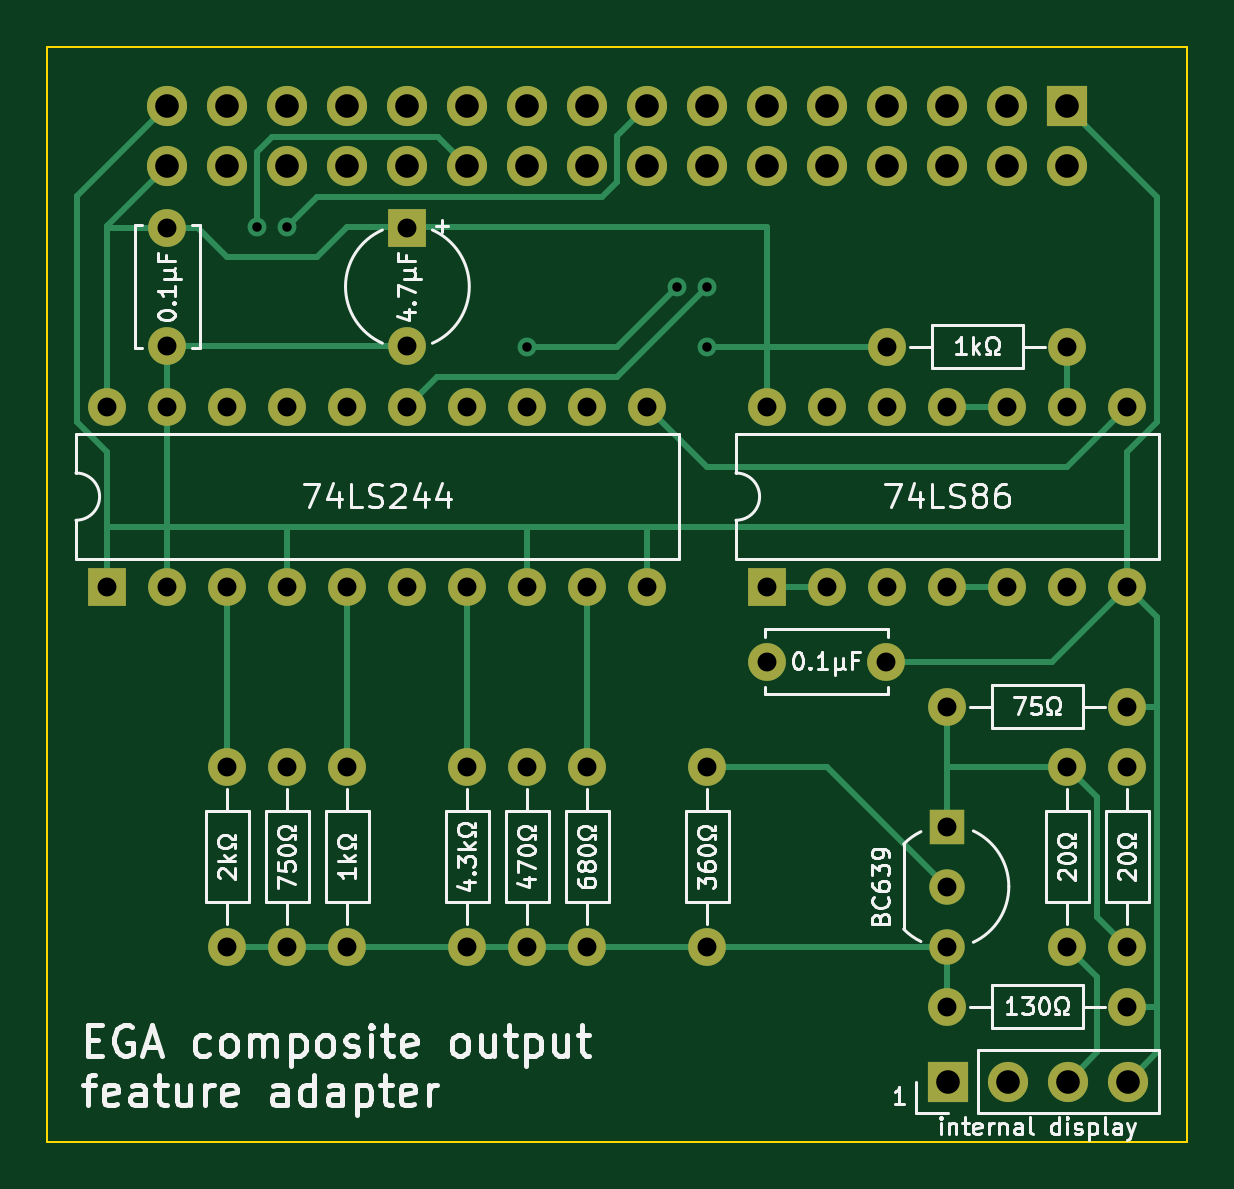
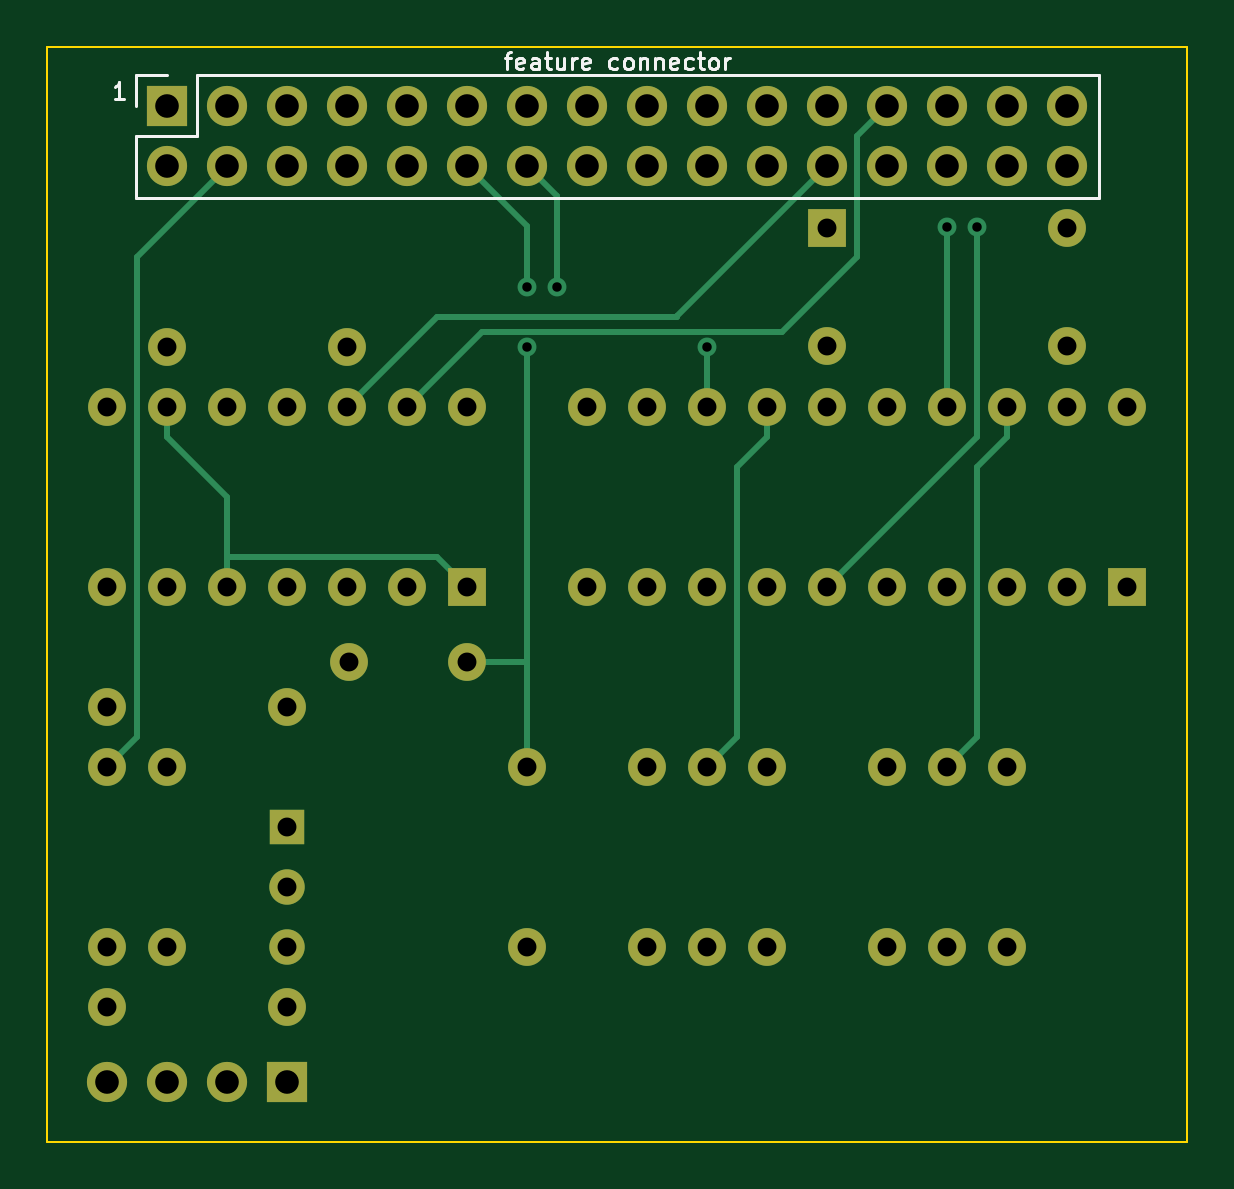
Circuit board: 9 layer files. Board 48.3 x 46.4 mm.
- bottom_copper: ega_composite_output_feature_adapter-B_Cu.gbr (8858 bytes)
- bottom_mask: ega_composite_output_feature_adapter-B_Mask.gbr (3921 bytes)
- bottom_silk: ega_composite_output_feature_adapter-B_Silkscreen.gbr (5512 bytes)
- outline: ega_composite_output_feature_adapter-Edge_Cuts.gbr (717 bytes)
- top_copper: ega_composite_output_feature_adapter-F_Cu.gbr (11458 bytes)
- top_mask: ega_composite_output_feature_adapter-F_Mask.gbr (3921 bytes)
- top_silk: ega_composite_output_feature_adapter-F_Silkscreen.gbr (44974 bytes)
- drill: ega_composite_output_feature_adapter-NPTH.drl (276 bytes)
- drill: ega_composite_output_feature_adapter-PTH.drl (2098 bytes)

=== bottom_copper: ega_composite_output_feature_adapter-B_Cu.gbr (8858 bytes, source omitted) ===
=== bottom_mask: ega_composite_output_feature_adapter-B_Mask.gbr ===
%TF.GenerationSoftware,KiCad,Pcbnew,(6.0.5)*%
%TF.CreationDate,2022-06-01T11:59:12+02:00*%
%TF.ProjectId,ega_composite_output_feature_adapter,6567615f-6665-4617-9475-72655f616461,rev?*%
%TF.SameCoordinates,Original*%
%TF.FileFunction,Soldermask,Bot*%
%TF.FilePolarity,Negative*%
%FSLAX46Y46*%
G04 Gerber Fmt 4.6, Leading zero omitted, Abs format (unit mm)*
G04 Created by KiCad (PCBNEW (6.0.5)) date 2022-06-01 11:59:12*
%MOMM*%
%LPD*%
G01*
G04 APERTURE LIST*
%ADD10C,1.600000*%
%ADD11R,1.700000X1.700000*%
%ADD12O,1.700000X1.700000*%
%ADD13R,1.600000X1.600000*%
%ADD14R,1.500000X1.500000*%
%ADD15C,1.500000*%
%ADD16O,1.600000X1.600000*%
G04 APERTURE END LIST*
D10*
%TO.C,REF\u002A\u002A*%
X142240000Y-93980000D03*
X142240000Y-86360000D03*
%TD*%
D11*
%TO.C,REF\u002A\u002A*%
X167650000Y-99695000D03*
D12*
X170190000Y-99695000D03*
X172730000Y-99695000D03*
X175270000Y-99695000D03*
%TD*%
D13*
%TO.C,REF\u002A\u002A*%
X144780000Y-63540000D03*
D10*
X144780000Y-68540000D03*
%TD*%
%TO.C,REF\u002A\u002A*%
X147320000Y-93980000D03*
X147320000Y-86360000D03*
%TD*%
%TO.C,REF\u002A\u002A*%
X137160000Y-93980000D03*
X137160000Y-86360000D03*
%TD*%
%TO.C,REF\u002A\u002A*%
X149860000Y-93980000D03*
X149860000Y-86360000D03*
%TD*%
%TO.C,REF\u002A\u002A*%
X134620000Y-68540000D03*
X134620000Y-63540000D03*
%TD*%
%TO.C,REF\u002A\u002A*%
X172720000Y-93980000D03*
X172720000Y-86360000D03*
%TD*%
D14*
%TO.C,REF\u002A\u002A*%
X167640000Y-88900000D03*
D15*
X167640000Y-91440000D03*
X167640000Y-93980000D03*
%TD*%
D10*
%TO.C,REF\u002A\u002A*%
X139700000Y-93980000D03*
X139700000Y-86360000D03*
%TD*%
%TO.C,REF\u002A\u002A*%
X172720000Y-68580000D03*
X165100000Y-68580000D03*
%TD*%
D13*
%TO.C,REF\u002A\u002A*%
X160020000Y-78740000D03*
D16*
X162560000Y-78740000D03*
X165100000Y-78740000D03*
X167640000Y-78740000D03*
X170180000Y-78740000D03*
X172720000Y-78740000D03*
X175260000Y-78740000D03*
X175260000Y-71120000D03*
X172720000Y-71120000D03*
X170180000Y-71120000D03*
X167640000Y-71120000D03*
X165100000Y-71120000D03*
X162560000Y-71120000D03*
X160020000Y-71120000D03*
%TD*%
D10*
%TO.C,REF\u002A\u002A*%
X160020000Y-81915000D03*
X165020000Y-81915000D03*
%TD*%
%TO.C,REF\u002A\u002A*%
X167640000Y-96520000D03*
X175260000Y-96520000D03*
%TD*%
%TO.C,REF\u002A\u002A*%
X175260000Y-93980000D03*
X175260000Y-86360000D03*
%TD*%
%TO.C,REF\u002A\u002A*%
X157480000Y-93980000D03*
X157480000Y-86360000D03*
%TD*%
D13*
%TO.C,REF\u002A\u002A*%
X132080000Y-78740000D03*
D16*
X134620000Y-78740000D03*
X137160000Y-78740000D03*
X139700000Y-78740000D03*
X142240000Y-78740000D03*
X144780000Y-78740000D03*
X147320000Y-78740000D03*
X149860000Y-78740000D03*
X152400000Y-78740000D03*
X154940000Y-78740000D03*
X154940000Y-71120000D03*
X152400000Y-71120000D03*
X149860000Y-71120000D03*
X147320000Y-71120000D03*
X144780000Y-71120000D03*
X142240000Y-71120000D03*
X139700000Y-71120000D03*
X137160000Y-71120000D03*
X134620000Y-71120000D03*
X132080000Y-71120000D03*
%TD*%
D10*
%TO.C,REF\u002A\u002A*%
X152400000Y-93980000D03*
X152400000Y-86360000D03*
%TD*%
%TO.C,REF\u002A\u002A*%
X167640000Y-83820000D03*
X175260000Y-83820000D03*
%TD*%
D11*
%TO.C,REF\u002A\u002A*%
X172720000Y-58415000D03*
D12*
X172720000Y-60955000D03*
X170180000Y-58415000D03*
X170180000Y-60955000D03*
X167640000Y-58415000D03*
X167640000Y-60955000D03*
X165100000Y-58415000D03*
X165100000Y-60955000D03*
X162560000Y-58415000D03*
X162560000Y-60955000D03*
X160020000Y-58415000D03*
X160020000Y-60955000D03*
X157480000Y-58415000D03*
X157480000Y-60955000D03*
X154940000Y-58415000D03*
X154940000Y-60955000D03*
X152400000Y-58415000D03*
X152400000Y-60955000D03*
X149860000Y-58415000D03*
X149860000Y-60955000D03*
X147320000Y-58415000D03*
X147320000Y-60955000D03*
X144780000Y-58415000D03*
X144780000Y-60955000D03*
X142240000Y-58415000D03*
X142240000Y-60955000D03*
X139700000Y-58415000D03*
X139700000Y-60955000D03*
X137160000Y-58415000D03*
X137160000Y-60955000D03*
X134620000Y-58415000D03*
X134620000Y-60955000D03*
%TD*%
M02*

=== bottom_silk: ega_composite_output_feature_adapter-B_Silkscreen.gbr ===
%TF.GenerationSoftware,KiCad,Pcbnew,(6.0.5)*%
%TF.CreationDate,2022-06-01T11:59:12+02:00*%
%TF.ProjectId,ega_composite_output_feature_adapter,6567615f-6665-4617-9475-72655f616461,rev?*%
%TF.SameCoordinates,Original*%
%TF.FileFunction,Legend,Bot*%
%TF.FilePolarity,Positive*%
%FSLAX46Y46*%
G04 Gerber Fmt 4.6, Leading zero omitted, Abs format (unit mm)*
G04 Created by KiCad (PCBNEW (6.0.5)) date 2022-06-01 11:59:12*
%MOMM*%
%LPD*%
G01*
G04 APERTURE LIST*
%ADD10C,0.108000*%
%ADD11C,0.120000*%
G04 APERTURE END LIST*
D10*
X158435714Y-56360714D02*
X158161428Y-56360714D01*
X158332857Y-56840714D02*
X158332857Y-56223571D01*
X158298571Y-56155000D01*
X158230000Y-56120714D01*
X158161428Y-56120714D01*
X157647142Y-56806428D02*
X157715714Y-56840714D01*
X157852857Y-56840714D01*
X157921428Y-56806428D01*
X157955714Y-56737857D01*
X157955714Y-56463571D01*
X157921428Y-56395000D01*
X157852857Y-56360714D01*
X157715714Y-56360714D01*
X157647142Y-56395000D01*
X157612857Y-56463571D01*
X157612857Y-56532142D01*
X157955714Y-56600714D01*
X156995714Y-56840714D02*
X156995714Y-56463571D01*
X157030000Y-56395000D01*
X157098571Y-56360714D01*
X157235714Y-56360714D01*
X157304285Y-56395000D01*
X156995714Y-56806428D02*
X157064285Y-56840714D01*
X157235714Y-56840714D01*
X157304285Y-56806428D01*
X157338571Y-56737857D01*
X157338571Y-56669285D01*
X157304285Y-56600714D01*
X157235714Y-56566428D01*
X157064285Y-56566428D01*
X156995714Y-56532142D01*
X156755714Y-56360714D02*
X156481428Y-56360714D01*
X156652857Y-56120714D02*
X156652857Y-56737857D01*
X156618571Y-56806428D01*
X156550000Y-56840714D01*
X156481428Y-56840714D01*
X155932857Y-56360714D02*
X155932857Y-56840714D01*
X156241428Y-56360714D02*
X156241428Y-56737857D01*
X156207142Y-56806428D01*
X156138571Y-56840714D01*
X156035714Y-56840714D01*
X155967142Y-56806428D01*
X155932857Y-56772142D01*
X155590000Y-56840714D02*
X155590000Y-56360714D01*
X155590000Y-56497857D02*
X155555714Y-56429285D01*
X155521428Y-56395000D01*
X155452857Y-56360714D01*
X155384285Y-56360714D01*
X154870000Y-56806428D02*
X154938571Y-56840714D01*
X155075714Y-56840714D01*
X155144285Y-56806428D01*
X155178571Y-56737857D01*
X155178571Y-56463571D01*
X155144285Y-56395000D01*
X155075714Y-56360714D01*
X154938571Y-56360714D01*
X154870000Y-56395000D01*
X154835714Y-56463571D01*
X154835714Y-56532142D01*
X155178571Y-56600714D01*
X153670000Y-56806428D02*
X153738571Y-56840714D01*
X153875714Y-56840714D01*
X153944285Y-56806428D01*
X153978571Y-56772142D01*
X154012857Y-56703571D01*
X154012857Y-56497857D01*
X153978571Y-56429285D01*
X153944285Y-56395000D01*
X153875714Y-56360714D01*
X153738571Y-56360714D01*
X153670000Y-56395000D01*
X153258571Y-56840714D02*
X153327142Y-56806428D01*
X153361428Y-56772142D01*
X153395714Y-56703571D01*
X153395714Y-56497857D01*
X153361428Y-56429285D01*
X153327142Y-56395000D01*
X153258571Y-56360714D01*
X153155714Y-56360714D01*
X153087142Y-56395000D01*
X153052857Y-56429285D01*
X153018571Y-56497857D01*
X153018571Y-56703571D01*
X153052857Y-56772142D01*
X153087142Y-56806428D01*
X153155714Y-56840714D01*
X153258571Y-56840714D01*
X152710000Y-56360714D02*
X152710000Y-56840714D01*
X152710000Y-56429285D02*
X152675714Y-56395000D01*
X152607142Y-56360714D01*
X152504285Y-56360714D01*
X152435714Y-56395000D01*
X152401428Y-56463571D01*
X152401428Y-56840714D01*
X152058571Y-56360714D02*
X152058571Y-56840714D01*
X152058571Y-56429285D02*
X152024285Y-56395000D01*
X151955714Y-56360714D01*
X151852857Y-56360714D01*
X151784285Y-56395000D01*
X151750000Y-56463571D01*
X151750000Y-56840714D01*
X151132857Y-56806428D02*
X151201428Y-56840714D01*
X151338571Y-56840714D01*
X151407142Y-56806428D01*
X151441428Y-56737857D01*
X151441428Y-56463571D01*
X151407142Y-56395000D01*
X151338571Y-56360714D01*
X151201428Y-56360714D01*
X151132857Y-56395000D01*
X151098571Y-56463571D01*
X151098571Y-56532142D01*
X151441428Y-56600714D01*
X150481428Y-56806428D02*
X150550000Y-56840714D01*
X150687142Y-56840714D01*
X150755714Y-56806428D01*
X150790000Y-56772142D01*
X150824285Y-56703571D01*
X150824285Y-56497857D01*
X150790000Y-56429285D01*
X150755714Y-56395000D01*
X150687142Y-56360714D01*
X150550000Y-56360714D01*
X150481428Y-56395000D01*
X150275714Y-56360714D02*
X150001428Y-56360714D01*
X150172857Y-56120714D02*
X150172857Y-56737857D01*
X150138571Y-56806428D01*
X150070000Y-56840714D01*
X150001428Y-56840714D01*
X149658571Y-56840714D02*
X149727142Y-56806428D01*
X149761428Y-56772142D01*
X149795714Y-56703571D01*
X149795714Y-56497857D01*
X149761428Y-56429285D01*
X149727142Y-56395000D01*
X149658571Y-56360714D01*
X149555714Y-56360714D01*
X149487142Y-56395000D01*
X149452857Y-56429285D01*
X149418571Y-56497857D01*
X149418571Y-56703571D01*
X149452857Y-56772142D01*
X149487142Y-56806428D01*
X149555714Y-56840714D01*
X149658571Y-56840714D01*
X149110000Y-56840714D02*
X149110000Y-56360714D01*
X149110000Y-56497857D02*
X149075714Y-56429285D01*
X149041428Y-56395000D01*
X148972857Y-56360714D01*
X148904285Y-56360714D01*
X174546285Y-58110714D02*
X174957714Y-58110714D01*
X174752000Y-58110714D02*
X174752000Y-57390714D01*
X174820571Y-57493571D01*
X174889142Y-57562142D01*
X174957714Y-57596428D01*
D11*
%TO.C,REF\u002A\u002A*%
X174050000Y-62285000D02*
X133290000Y-62285000D01*
X133290000Y-57085000D02*
X133290000Y-62285000D01*
X174050000Y-59685000D02*
X174050000Y-62285000D01*
X171450000Y-57085000D02*
X133290000Y-57085000D01*
X171450000Y-59685000D02*
X174050000Y-59685000D01*
X171450000Y-57085000D02*
X171450000Y-59685000D01*
X174050000Y-57085000D02*
X174050000Y-58415000D01*
X172720000Y-57085000D02*
X174050000Y-57085000D01*
%TD*%
M02*

=== outline: ega_composite_output_feature_adapter-Edge_Cuts.gbr ===
%TF.GenerationSoftware,KiCad,Pcbnew,(6.0.5)*%
%TF.CreationDate,2022-06-01T11:59:12+02:00*%
%TF.ProjectId,ega_composite_output_feature_adapter,6567615f-6665-4617-9475-72655f616461,rev?*%
%TF.SameCoordinates,Original*%
%TF.FileFunction,Profile,NP*%
%FSLAX46Y46*%
G04 Gerber Fmt 4.6, Leading zero omitted, Abs format (unit mm)*
G04 Created by KiCad (PCBNEW (6.0.5)) date 2022-06-01 11:59:12*
%MOMM*%
%LPD*%
G01*
G04 APERTURE LIST*
%TA.AperFunction,Profile*%
%ADD10C,0.100000*%
%TD*%
G04 APERTURE END LIST*
D10*
X129540000Y-102235000D02*
X177800000Y-102235000D01*
X129540000Y-55880000D02*
X129540000Y-102235000D01*
X177800000Y-55880000D02*
X129540000Y-55880000D01*
X177800000Y-102235000D02*
X177800000Y-55880000D01*
M02*

=== top_copper: ega_composite_output_feature_adapter-F_Cu.gbr (11458 bytes, source omitted) ===
=== top_mask: ega_composite_output_feature_adapter-F_Mask.gbr ===
%TF.GenerationSoftware,KiCad,Pcbnew,(6.0.5)*%
%TF.CreationDate,2022-06-01T11:59:12+02:00*%
%TF.ProjectId,ega_composite_output_feature_adapter,6567615f-6665-4617-9475-72655f616461,rev?*%
%TF.SameCoordinates,Original*%
%TF.FileFunction,Soldermask,Top*%
%TF.FilePolarity,Negative*%
%FSLAX46Y46*%
G04 Gerber Fmt 4.6, Leading zero omitted, Abs format (unit mm)*
G04 Created by KiCad (PCBNEW (6.0.5)) date 2022-06-01 11:59:12*
%MOMM*%
%LPD*%
G01*
G04 APERTURE LIST*
%ADD10C,1.600000*%
%ADD11R,1.700000X1.700000*%
%ADD12O,1.700000X1.700000*%
%ADD13R,1.600000X1.600000*%
%ADD14R,1.500000X1.500000*%
%ADD15C,1.500000*%
%ADD16O,1.600000X1.600000*%
G04 APERTURE END LIST*
D10*
%TO.C,REF\u002A\u002A*%
X142240000Y-93980000D03*
X142240000Y-86360000D03*
%TD*%
D11*
%TO.C,REF\u002A\u002A*%
X167650000Y-99695000D03*
D12*
X170190000Y-99695000D03*
X172730000Y-99695000D03*
X175270000Y-99695000D03*
%TD*%
D13*
%TO.C,REF\u002A\u002A*%
X144780000Y-63540000D03*
D10*
X144780000Y-68540000D03*
%TD*%
%TO.C,REF\u002A\u002A*%
X147320000Y-93980000D03*
X147320000Y-86360000D03*
%TD*%
%TO.C,REF\u002A\u002A*%
X137160000Y-93980000D03*
X137160000Y-86360000D03*
%TD*%
%TO.C,REF\u002A\u002A*%
X149860000Y-93980000D03*
X149860000Y-86360000D03*
%TD*%
%TO.C,REF\u002A\u002A*%
X134620000Y-68540000D03*
X134620000Y-63540000D03*
%TD*%
%TO.C,REF\u002A\u002A*%
X172720000Y-93980000D03*
X172720000Y-86360000D03*
%TD*%
D14*
%TO.C,REF\u002A\u002A*%
X167640000Y-88900000D03*
D15*
X167640000Y-91440000D03*
X167640000Y-93980000D03*
%TD*%
D10*
%TO.C,REF\u002A\u002A*%
X139700000Y-93980000D03*
X139700000Y-86360000D03*
%TD*%
%TO.C,REF\u002A\u002A*%
X172720000Y-68580000D03*
X165100000Y-68580000D03*
%TD*%
D13*
%TO.C,REF\u002A\u002A*%
X160020000Y-78740000D03*
D16*
X162560000Y-78740000D03*
X165100000Y-78740000D03*
X167640000Y-78740000D03*
X170180000Y-78740000D03*
X172720000Y-78740000D03*
X175260000Y-78740000D03*
X175260000Y-71120000D03*
X172720000Y-71120000D03*
X170180000Y-71120000D03*
X167640000Y-71120000D03*
X165100000Y-71120000D03*
X162560000Y-71120000D03*
X160020000Y-71120000D03*
%TD*%
D10*
%TO.C,REF\u002A\u002A*%
X160020000Y-81915000D03*
X165020000Y-81915000D03*
%TD*%
%TO.C,REF\u002A\u002A*%
X167640000Y-96520000D03*
X175260000Y-96520000D03*
%TD*%
%TO.C,REF\u002A\u002A*%
X175260000Y-93980000D03*
X175260000Y-86360000D03*
%TD*%
%TO.C,REF\u002A\u002A*%
X157480000Y-93980000D03*
X157480000Y-86360000D03*
%TD*%
D13*
%TO.C,REF\u002A\u002A*%
X132080000Y-78740000D03*
D16*
X134620000Y-78740000D03*
X137160000Y-78740000D03*
X139700000Y-78740000D03*
X142240000Y-78740000D03*
X144780000Y-78740000D03*
X147320000Y-78740000D03*
X149860000Y-78740000D03*
X152400000Y-78740000D03*
X154940000Y-78740000D03*
X154940000Y-71120000D03*
X152400000Y-71120000D03*
X149860000Y-71120000D03*
X147320000Y-71120000D03*
X144780000Y-71120000D03*
X142240000Y-71120000D03*
X139700000Y-71120000D03*
X137160000Y-71120000D03*
X134620000Y-71120000D03*
X132080000Y-71120000D03*
%TD*%
D10*
%TO.C,REF\u002A\u002A*%
X152400000Y-93980000D03*
X152400000Y-86360000D03*
%TD*%
%TO.C,REF\u002A\u002A*%
X167640000Y-83820000D03*
X175260000Y-83820000D03*
%TD*%
D11*
%TO.C,REF\u002A\u002A*%
X172720000Y-58415000D03*
D12*
X172720000Y-60955000D03*
X170180000Y-58415000D03*
X170180000Y-60955000D03*
X167640000Y-58415000D03*
X167640000Y-60955000D03*
X165100000Y-58415000D03*
X165100000Y-60955000D03*
X162560000Y-58415000D03*
X162560000Y-60955000D03*
X160020000Y-58415000D03*
X160020000Y-60955000D03*
X157480000Y-58415000D03*
X157480000Y-60955000D03*
X154940000Y-58415000D03*
X154940000Y-60955000D03*
X152400000Y-58415000D03*
X152400000Y-60955000D03*
X149860000Y-58415000D03*
X149860000Y-60955000D03*
X147320000Y-58415000D03*
X147320000Y-60955000D03*
X144780000Y-58415000D03*
X144780000Y-60955000D03*
X142240000Y-58415000D03*
X142240000Y-60955000D03*
X139700000Y-58415000D03*
X139700000Y-60955000D03*
X137160000Y-58415000D03*
X137160000Y-60955000D03*
X134620000Y-58415000D03*
X134620000Y-60955000D03*
%TD*%
M02*

=== top_silk: ega_composite_output_feature_adapter-F_Silkscreen.gbr (44974 bytes, source omitted) ===
=== drill: ega_composite_output_feature_adapter-NPTH.drl ===
M48
; DRILL file {KiCad (6.0.5)} date Wed Jun  1 11:59:19 2022
; FORMAT={-:-/ absolute / metric / decimal}
; #@! TF.CreationDate,2022-06-01T11:59:19+02:00
; #@! TF.GenerationSoftware,Kicad,Pcbnew,(6.0.5)
; #@! TF.FileFunction,NonPlated,1,2,NPTH
FMAT,2
METRIC
%
G90
G05
T0
M30

=== drill: ega_composite_output_feature_adapter-PTH.drl ===
M48
; DRILL file {KiCad (6.0.5)} date Wed Jun  1 11:59:19 2022
; FORMAT={-:-/ absolute / metric / decimal}
; #@! TF.CreationDate,2022-06-01T11:59:19+02:00
; #@! TF.GenerationSoftware,Kicad,Pcbnew,(6.0.5)
; #@! TF.FileFunction,Plated,1,2,PTH
FMAT,2
METRIC
; #@! TA.AperFunction,Plated,PTH,ViaDrill
T1C0.400
; #@! TA.AperFunction,Plated,PTH,ComponentDrill
T2C0.800
; #@! TA.AperFunction,Plated,PTH,ComponentDrill
T3C1.000
%
G90
G05
T1
X138.43Y-63.5
X139.7Y-63.5
X149.86Y-68.58
X156.21Y-66.04
X157.48Y-66.04
X157.48Y-68.58
T2
X132.08Y-71.12
X132.08Y-78.74
X134.62Y-63.54
X134.62Y-68.54
X134.62Y-71.12
X134.62Y-78.74
X137.16Y-71.12
X137.16Y-78.74
X137.16Y-86.36
X137.16Y-93.98
X139.7Y-71.12
X139.7Y-78.74
X139.7Y-86.36
X139.7Y-93.98
X142.24Y-71.12
X142.24Y-78.74
X142.24Y-86.36
X142.24Y-93.98
X144.78Y-63.54
X144.78Y-68.54
X144.78Y-71.12
X144.78Y-78.74
X147.32Y-71.12
X147.32Y-78.74
X147.32Y-86.36
X147.32Y-93.98
X149.86Y-71.12
X149.86Y-78.74
X149.86Y-86.36
X149.86Y-93.98
X152.4Y-71.12
X152.4Y-78.74
X152.4Y-86.36
X152.4Y-93.98
X154.94Y-71.12
X154.94Y-78.74
X157.48Y-86.36
X157.48Y-93.98
X160.02Y-71.12
X160.02Y-78.74
X160.02Y-81.915
X162.56Y-71.12
X162.56Y-78.74
X165.02Y-81.915
X165.1Y-68.58
X165.1Y-71.12
X165.1Y-78.74
X167.64Y-71.12
X167.64Y-78.74
X167.64Y-83.82
X167.64Y-88.9
X167.64Y-91.44
X167.64Y-93.98
X167.64Y-96.52
X170.18Y-71.12
X170.18Y-78.74
X172.72Y-68.58
X172.72Y-71.12
X172.72Y-78.74
X172.72Y-86.36
X172.72Y-93.98
X175.26Y-71.12
X175.26Y-78.74
X175.26Y-83.82
X175.26Y-86.36
X175.26Y-93.98
X175.26Y-96.52
T3
X134.62Y-58.415
X134.62Y-60.955
X137.16Y-58.415
X137.16Y-60.955
X139.7Y-58.415
X139.7Y-60.955
X142.24Y-58.415
X142.24Y-60.955
X144.78Y-58.415
X144.78Y-60.955
X147.32Y-58.415
X147.32Y-60.955
X149.86Y-58.415
X149.86Y-60.955
X152.4Y-58.415
X152.4Y-60.955
X154.94Y-58.415
X154.94Y-60.955
X157.48Y-58.415
X157.48Y-60.955
X160.02Y-58.415
X160.02Y-60.955
X162.56Y-58.415
X162.56Y-60.955
X165.1Y-58.415
X165.1Y-60.955
X167.64Y-58.415
X167.64Y-60.955
X167.65Y-99.695
X170.18Y-58.415
X170.18Y-60.955
X170.19Y-99.695
X172.72Y-58.415
X172.72Y-60.955
X172.73Y-99.695
X175.27Y-99.695
T0
M30

